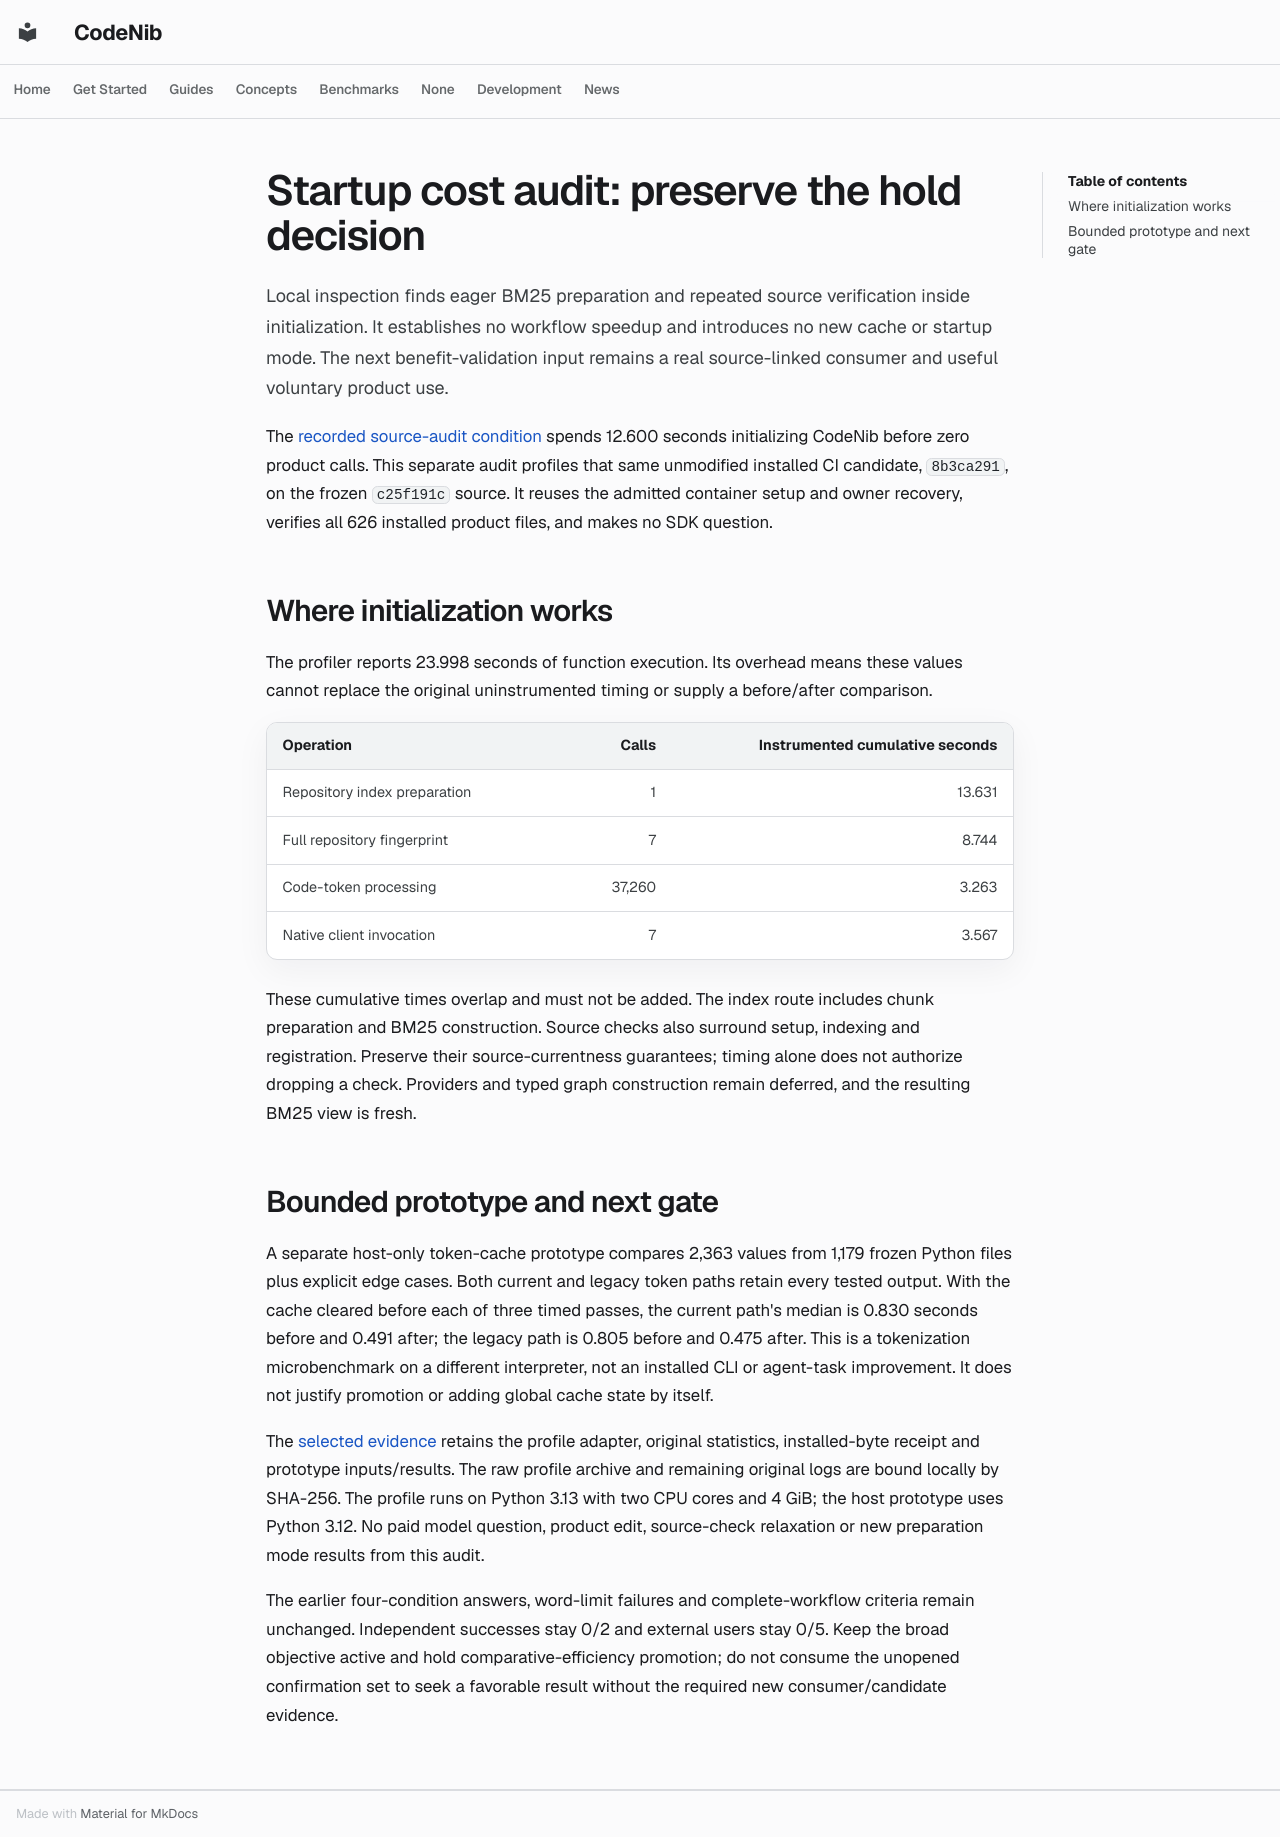

repository: sysevol-ai/CodeNib · page: experiments/codegraph_startup_cost/index.html · generator: mkdocs

# Startup cost audit: preserve the hold decision

Local inspection finds eager BM25 preparation and repeated source verification
inside initialization. It establishes no workflow speedup and introduces no
new cache or startup mode. The next benefit-validation input remains a real
source-linked consumer and useful voluntary product use.

The [recorded source-audit condition](codegraph_root_maintenance.md) spends
12.600 seconds initializing CodeNib before zero product calls. This separate
audit profiles that same unmodified installed CI candidate, `8b3ca291`, on
the frozen `c25f191c` source. It reuses the admitted container setup and owner
recovery, verifies all 626 installed product files, and makes no SDK question.

## Where initialization works

The profiler reports 23.998 seconds of function execution. Its overhead means
these values cannot replace the original uninstrumented timing or supply a
before/after comparison.

| Operation | Calls | Instrumented cumulative seconds |
| --- | ---: | ---: |
| Repository index preparation | 1 | 13.631 |
| Full repository fingerprint | 7 | 8.744 |
| Code-token processing | 37,260 | 3.263 |
| Native client invocation | 7 | 3.567 |

These cumulative times overlap and must not be added. The index route includes
chunk preparation and BM25 construction. Source checks also surround setup,
indexing and registration. Preserve their source-currentness guarantees;
timing alone does not authorize dropping a check. Providers and typed graph
construction remain deferred, and the resulting BM25 view is fresh.

## Bounded prototype and next gate

A separate host-only token-cache prototype compares 2,363 values from 1,179
frozen Python files plus explicit edge cases. Both current and legacy token
paths retain every tested output. With the cache cleared before each of three
timed passes, the current path's median is 0.830 seconds before and 0.491 after;
the legacy path is 0.805 before and 0.475 after. This is a tokenization
microbenchmark on a different interpreter, not an installed CLI or agent-task
improvement. It does not justify promotion or adding global cache state by
itself.

The [selected evidence](codegraph_startup_cost_2026_10_31.json) retains the
profile adapter, original statistics, installed-byte receipt and prototype
inputs/results. The raw profile archive and remaining original logs are bound
locally by SHA-256. The profile runs on Python 3.13 with two CPU cores and
4 GiB; the host prototype uses Python 3.12. No paid model question, product
edit, source-check relaxation or new preparation mode results from this audit.

The earlier four-condition answers, word-limit failures and complete-workflow
criteria remain unchanged. Independent successes stay 0/2 and external users
stay 0/5. Keep the broad objective active and hold comparative-efficiency
promotion; do not consume the unopened confirmation set to seek a favorable
result without the required new consumer/candidate evidence.
